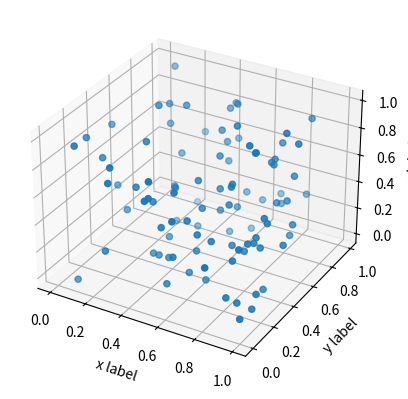

Python code for this plot:
import numpy as np
import matplotlib.pyplot as plt
from random import seed,random
from mpl_toolkits.mplot3d import Axes3D
fig = plt.figure()
ax = fig.add_subplot(111, projection='3d')
x_surf=np.arange(0.1,0.01)
y_surf=np.arange(0.1,0.01)
x_surf,y_surf=np.meshgrid(x_surf,y_surf)
z_surf=np.sqrt(x_surf+y_surf)
ax.plot_surface(x_surf,y_surf,z_surf);
n=100;seed(0)
x=[random()for i in range(n)]
y=[random()for i in range(n)]
z=[random()for i in range(n)]
ax.scatter(x,y,z);
ax.set_xlabel('x label');ax.set_ylabel('y label');
ax.set_zlabel('z label')
plt.show()